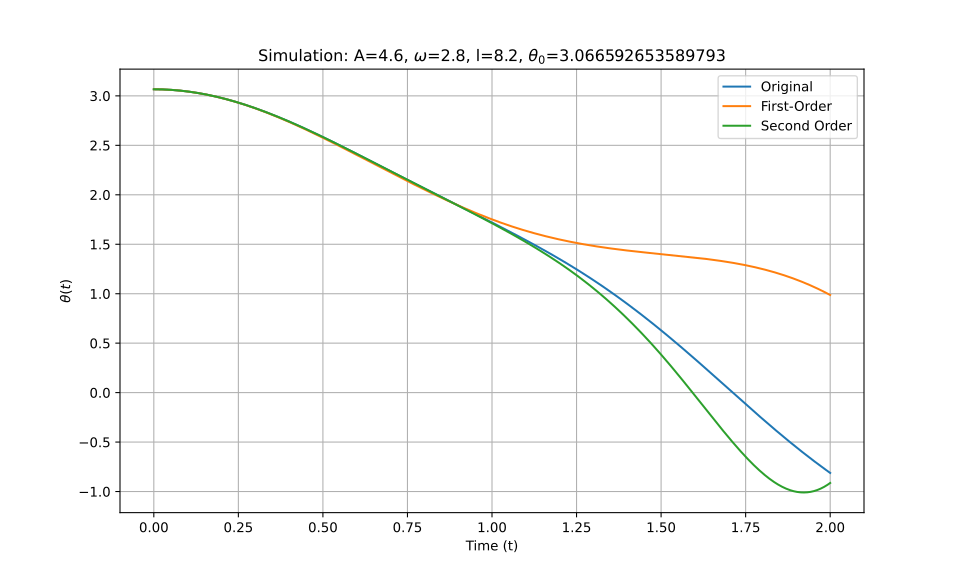

Source data for this figure (header and first rows):
t_eval, Equation_1, Equation_2, Equation_3
0.0, 3.067, 3.067, 3.067
0.002002, 3.067, 3.067, 3.067
0.004004, 3.067, 3.067, 3.067
0.006006, 3.067, 3.067, 3.067
0.008008, 3.066, 3.066, 3.066
0.01001, 3.066, 3.066, 3.066
0.01201, 3.066, 3.066, 3.066
0.01401, 3.066, 3.066, 3.066
0.01602, 3.066, 3.066, 3.066
0.01802, 3.066, 3.066, 3.066
0.02002, 3.066, 3.066, 3.066
0.02202, 3.066, 3.066, 3.066
0.02402, 3.065, 3.065, 3.065
0.02603, 3.065, 3.065, 3.065
0.02803, 3.065, 3.065, 3.065
0.03003, 3.065, 3.065, 3.065
0.03203, 3.064, 3.064, 3.064
0.03403, 3.064, 3.064, 3.064
0.03604, 3.064, 3.064, 3.064
0.03804, 3.063, 3.063, 3.063
0.04004, 3.063, 3.063, 3.063
0.04204, 3.063, 3.063, 3.063
0.04404, 3.062, 3.062, 3.062
0.04605, 3.062, 3.062, 3.062
0.04805, 3.061, 3.061, 3.061
0.05005, 3.061, 3.061, 3.061
0.05205, 3.061, 3.061, 3.061
0.05405, 3.06, 3.06, 3.06
0.05606, 3.06, 3.06, 3.06
0.05806, 3.059, 3.059, 3.059
0.06006, 3.059, 3.059, 3.059
0.06206, 3.058, 3.058, 3.058
0.06406, 3.057, 3.057, 3.057
0.06607, 3.057, 3.057, 3.057
0.06807, 3.056, 3.056, 3.056
0.07007, 3.056, 3.056, 3.056
0.07207, 3.055, 3.055, 3.055
0.07407, 3.054, 3.054, 3.054
0.07608, 3.054, 3.054, 3.054
0.07808, 3.053, 3.053, 3.053
0.08008, 3.052, 3.052, 3.052
0.08208, 3.052, 3.052, 3.052
0.08408, 3.051, 3.051, 3.051
0.08609, 3.05, 3.05, 3.05
0.08809, 3.049, 3.049, 3.049
0.09009, 3.049, 3.048, 3.049
0.09209, 3.048, 3.048, 3.048
0.09409, 3.047, 3.047, 3.047
0.0961, 3.046, 3.046, 3.046
0.0981, 3.045, 3.045, 3.045
0.1001, 3.044, 3.044, 3.044
0.1021, 3.043, 3.043, 3.043
0.1041, 3.042, 3.042, 3.042
0.1061, 3.042, 3.041, 3.042
0.1081, 3.041, 3.041, 3.041
0.1101, 3.04, 3.04, 3.04
0.1121, 3.039, 3.039, 3.039
0.1141, 3.038, 3.038, 3.038
0.1161, 3.037, 3.037, 3.037
0.1181, 3.036, 3.036, 3.036
... 940 more rows
